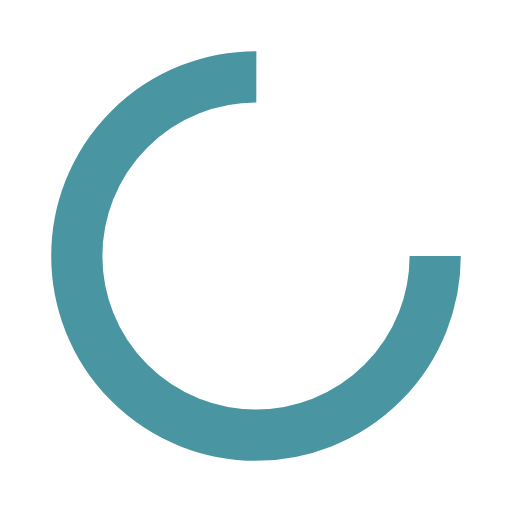
t = 0.00 s
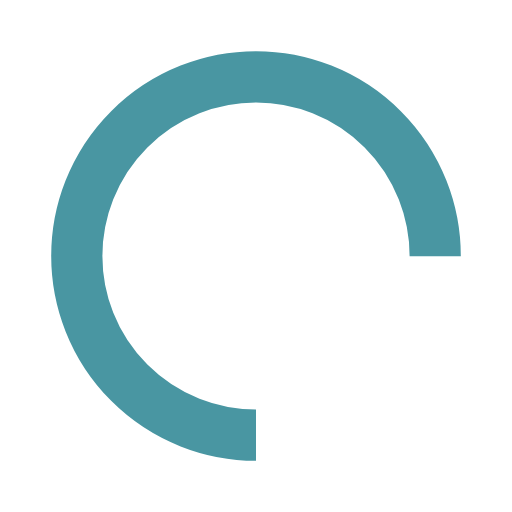
t = 0.25 s
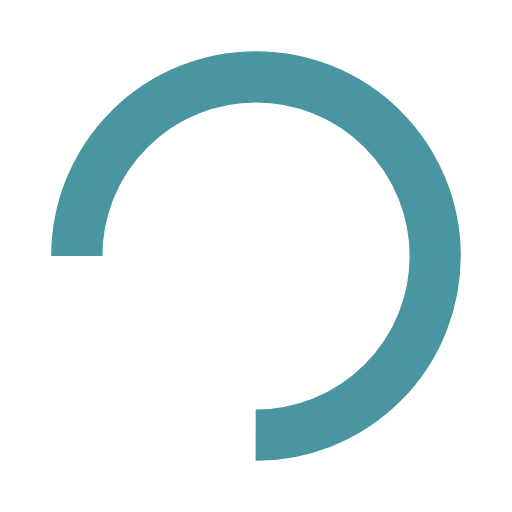
t = 0.50 s
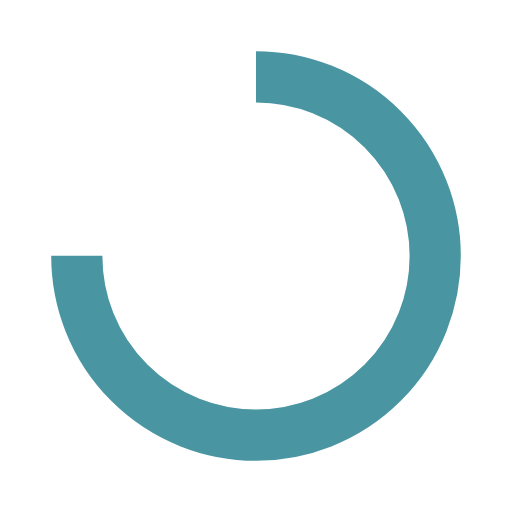
t = 0.75 s

The animated SVG that drew these frames (rendered in a browser with its animation timeline set to each time). Animation: 1 SMIL element (animateTransform=1); one cycle of 1.00 s, repeats indefinitely.

<?xml version="1.0" encoding="utf-8"?>
<svg xmlns="http://www.w3.org/2000/svg" xmlns:xlink="http://www.w3.org/1999/xlink" style="margin: auto; background: none; display: block; shape-rendering: auto;" width="200px" height="200px" viewBox="0 0 100 100" preserveAspectRatio="xMidYMid">
<circle cx="50" cy="50" fill="none" stroke="#4996a2" stroke-width="10" r="35" stroke-dasharray="164.93361431346415 56.97787143782138">
  <animateTransform attributeName="transform" type="rotate" repeatCount="indefinite" dur="1s" values="0 50 50;360 50 50" keyTimes="0;1"></animateTransform>
</circle>
<!-- [ldio] generated by https://loading.io/ --></svg>